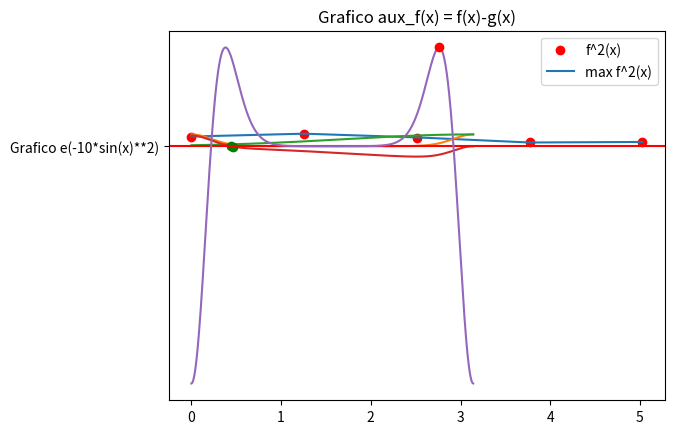

The matplotlib source for this figure:
"""
- Nominativo: Rosario Scalia
- Matricola: 1000008648
"""

import numpy as np
from math import cos,sin,pi,log,exp,sqrt
from matplotlib import pyplot as plt
from functools import reduce

def es_1__build_system_objects(x,y):
    
    M = np.zeros(shape=(3,3))
    b = np.zeros(shape=(3))
    
    n = len(x)
    
    
    x_cos       = list( map ( lambda a: cos(a),x ) )
    sum_cos     = reduce (lambda a,b: a+b , x_cos )
    
    x_sin       = list( map ( lambda a: sin(a),x ) )
    sum_sin     = reduce (lambda a,b: a+b , x_sin )
    
    x_cos_2     = np.power(x_cos,2)
    sum_cos_2   = reduce (lambda a,b: a+b , x_cos_2 )
    
    x_sin_cos   = list( map ( lambda a: cos(a)*sin(a),x ) )
    sum_sin_cos = reduce (lambda a,b: a+b , x_sin_cos )
    
    x_sin_2     = np.power(x_sin,2)
    sum_sin_2   = reduce (lambda a,b: a+b , x_sin_2 )
    
    M[0][0]     = n
    M[0][1]     = sum_cos
    M[0][2]     = sum_sin
    
    M[1][0]     = sum_cos
    M[1][1]     = sum_cos_2
    M[1][2]     = sum_sin_cos
    
    M[2][0]     = sum_sin
    M[2][1]     = sum_sin_cos
    M[2][2]     = sum_sin_2
    
    
    y_sum       = reduce (lambda a,b: a+b , y )
    
    y_cos       = list( map ( lambda a: a[0]*cos(a[1]) , list( zip(y,x) ) ) )
    y_cos_sum   = reduce (lambda a,b: a+b , y_cos )
    
    y_sin       = list( map ( lambda a: a[0]*sin(a[1]) , list( zip(y,x) ) ) )
    y_sin_sum   = reduce (lambda a,b: a+b , y_sin )
    
    b[0]        = y_sum
    b[1]        = y_cos_sum
    b[2]        = y_sin_sum
    
    return (M,b)

def es_1__gauss_naive (M,b):
    
    dim = len(b)
    
    
    for i in range(dim):
        
        for j in range(i+1,dim):
            
            m__j_i  = M[j][i]/M[i][i]
            
            M[j][i] = 0.0
            
            for k in range(j+1,dim):
                M[j][k] = M[j][k] - m__j_i*M[i][k]
                
            b[j]    = b[j] - m__j_i*b[i]
            
            
    return M,b

def es_1__upper_triangular_solver (M,b):
    
    dim = len(b)
    sol = np.zeros(shape=(3))
    
    #Itero sulle incognite da trovare al contrario
    for i in range(dim-1,-1,-1):
        
        if (i == dim-1):
            sol[i] = b[i]/M[i][i]
            
        else:
            
            sum_term = 0.0
            
            for j in range(dim-1,i,-1):
                sum_term += M[i][j]*sol[j]
                
            sol[i] = (b[i] -sum_term)/M[i][i]
            
    return sol
            
            
        
    

def es_1__test():
    
    print ("\n____________________________________________ESERCIZIO 1___________________________________________")
    x = np.array( [0.0, 1.2566, 2.5133, 3.7699 , 5.0265] )
    y = np.array( [0.8156, 1.0748 , 0.7298, 0.3317 , 0.3555] )

    M,b     = es_1__build_system_objects(x,y)
    
    M1,b1   = es_1__gauss_naive(M,b)
    
    params  = es_1__upper_triangular_solver(M1, b1)
    
    print("[!] Test M1*params=b1 \n-> Valore Prodotto: {} \n-> Termine Noto: {}".format(M1.dot(params) , b1 ))
    
    points_and_params = list(map (lambda a: (a,params) ,x))
    least_square_eval = list( map( lambda a: a[1][0] + a[1][1]*cos(a[0]) + a[1][2]*sin(a[0]) , points_and_params ) )
    
    
    plt.plot(x,y,"or")
    plt.plot(x,least_square_eval)
    plt.legend(["Points","LS"])
    plt.title ("Grafico punti VS interpolaz_minimi_quadrati")
    plt.show()
    
def es_2__newton(aux_f,aux_f1,start_p,max_iter,tol):
    
    dx  = 1.0
    i   = 0
    p   = start_p
    
    while (abs(dx) > tol and i < max_iter):
        dx = -aux_f(p)/aux_f1(p)
        p = p + dx
        i+=1
        
    assert dx < tol
    
    return p
        
    
def es_2__test():
    print ("\n____________________________________________ESERCIZIO 2___________________________________________")
    f = lambda x: exp( -10*( sin(x)**2 ) )
    g = lambda x: exp ( -((x-pi)/2)**2 )
    
    points = np.linspace(0.0,pi,1000)
    f_p    = list( map( lambda x:f(x),points ) )
    g_p    = list( map( lambda x:g(x),points ) )
    
    
    plt.plot(points,f_p)
    plt.plot(points,g_p)
    plt.legend(["f(x)","g(x)"])
    plt.title ("Grafico f(x) e g(x)")
    plt.show()
    
    
    #Funzione dove trovare gli Zeri 
    aux_f   = lambda x: exp( -10*( sin(x)**2 ) ) - exp ( -((x-pi)/2)**2 )
    aux_f1  = lambda x:20*exp(-10*sin(x)**2)*sin(x)*cos(x)
    max_iter = 1000
    
    aux_p  = list( map( lambda x:aux_f(x),points ) )
    plt.plot(points,aux_p)
    
    a       = 0.44114
    b       = 0.46
    assert (aux_f(a)*aux_f(b)<0.0)
    
    plt.plot([a,b],[aux_f(a),aux_f(b)],"og")
    plt.axhline(y=0,color="r")
    plt.legend(["aux_f(x)"])
    plt.title ("Grafico aux_f(x) = f(x)-g(x)")
    plt.show()
    
    
    #Ricerca Primo Zero    
    start_p = a
    tol     = 10e-6
    
    s1      = es_2__newton(aux_f,aux_f1,start_p,max_iter,tol)
    print ("[!] Primo Zero: [a,b] = [{},{}] - x={} - f(x)={}".format(a,b,s1,aux_f(s1)))
    print ("[!] Secondo Zero: [a,b] = [{},{}] - x={} - f(x)={}".format(0.0,pi,pi,aux_f(pi)))
    
    
def es_3__trapezi(f,NT,a,b):
    
    h = (b-a)/NT
    
    T = (f(a)+f(b))/2
    
    for i in range(NT-1):
        p = a + (i+1)*h
        T+= f(p)
        
    T *= h
    
    return T
    
def es_3__test():
    print ("\n____________________________________________ESERCIZIO 3___________________________________________")
    f  = lambda x: exp(-10*sin(x)**2)
    f_2 = lambda x: 400*exp(-10*sin(x)**2)*sin(x)**2*cos(x)**2 + 20*exp(-10*sin(x)**2)*sin(x)**2 - 20*exp(-10*sin(x)**2)*cos(x)**2
    tol = 10e-6
    
    
    p = np.linspace(0.0,pi,1000)
    f_2_p = list ( map(lambda x: f_2(x) , p ) )
    

    plt.plot(p,f_2_p)
    plt.plot ([2.76], [f_2(2.76)] , "or")
    plt.legend(["f^2(x)","max f^2(x)"])
    plt.plot("Grafico e(-10*sin(x)**2)")
    plt.show()
    
    
    denominator = 10e-6 * 12
    numerator   = pi * 2.76
    N_T = int(sqrt(numerator/denominator)+1)
    
    
    print ("[!] Numero Minimo intervalli per soddisfare la tolleranza: {}".format(N_T))
    TN  = es_3__trapezi(f,N_T,0.0,pi)
    T2N = es_3__trapezi(f,N_T*2,0.0,pi)
    
    diff = abs( (T2N-TN)/3 ) < tol
    print("[!] L'errore di Approssimazione dell'integrale è inferiore alla Soglia: {} \n-> Errore: {} \n-> Soglia: {}".format(diff,abs( (T2N-TN)/3 ),tol))   
    
    
es_1__test()
es_2__test()
es_3__test()
